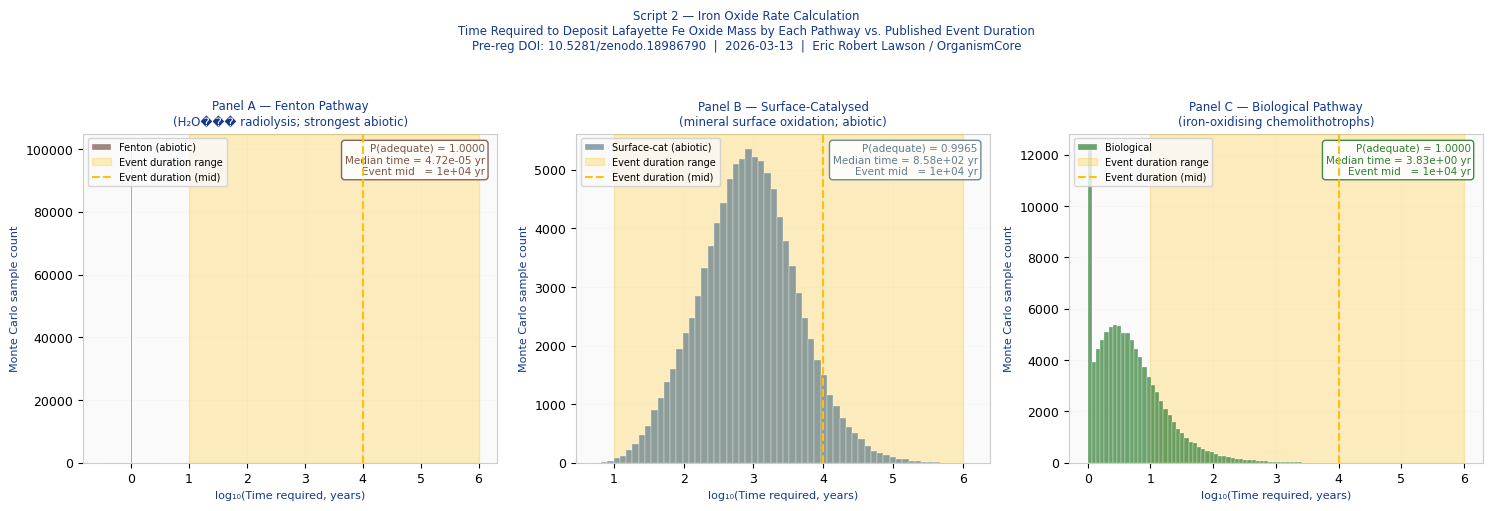
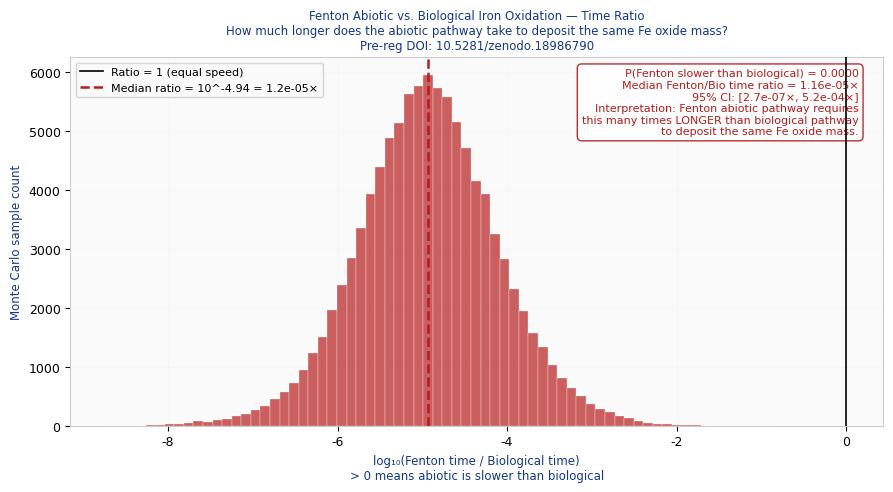
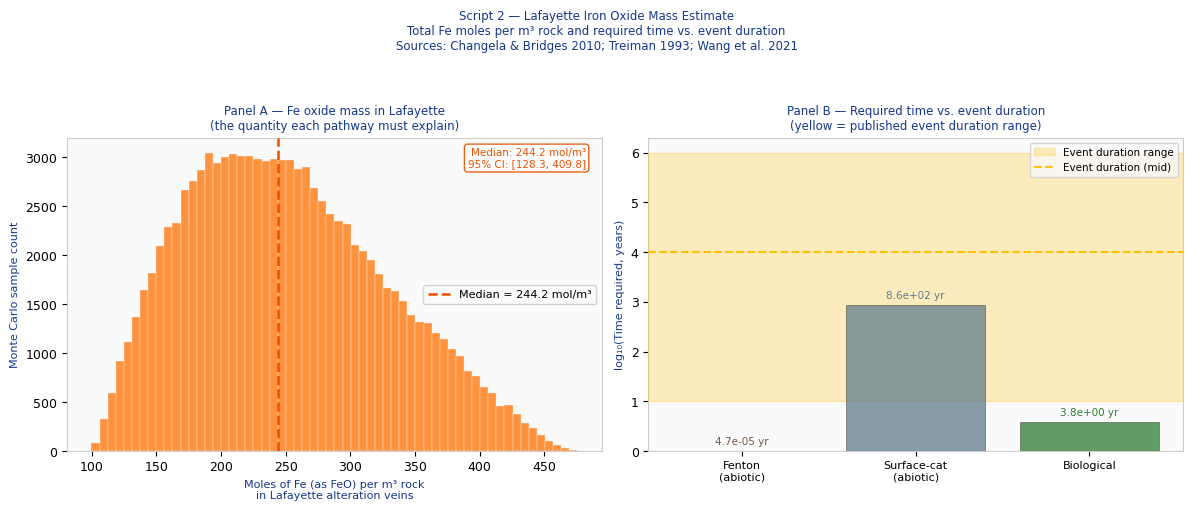

Write Python code to recreate these figures, in order.
#!/usr/bin/env python3
"""
NECROMASS RATE CALCULATION — SCRIPT 2
======================================
Document ID:  NECROMASS_RATE_v1.0
Date:         2026-03-13
Author:       Eric Robert Lawson / OrganismCore
Pre-reg DOI:  10.5281/zenodo.18986790

PURPOSE
-------
Script 1 showed that total iron oxide deposition
increases monotonically with depth in the Martian
rock pile. P(r>0) = 1.000 across 100,000 Monte Carlo
samples. Effect magnitude: 13× from surface to 30m.

Script 1 could not distinguish between:
  BIOLOGICAL:  Iron-cycling organisms catalyse
               iron oxidation at depth.
  ABIOTIC:     Temperature gradient at depth
               accelerates abiotic iron oxidation.

THIS SCRIPT asks:

  Given the total mass of iron oxide in the
  Lafayette nakhlite alteration veins, and given
  the published duration and temperature of the
  single aqueous event that produced it, could
  abiotic chemistry have deposited that iron oxide
  in the time available?

  Or does the mass require biological catalysis?

THE THREE ABIOTIC PATHWAYS ON MARS
-----------------------------------
Oxygen-driven oxidation: NOT APPLICABLE.
  Mars had no free atmospheric oxygen during or
  after the aqueous event. Eliminated.

Temperature-driven oxidation by H2O2 (radiolysis):
  APPLICABLE. This is the Fenton pathway.
  Radiolysis of water by U, Th, K decay produces
  H2O2. H2O2 oxidises Fe2+ → Fe3+.
  Rate: k_Fenton at temperature T.
  This is the strongest abiotic candidate.

Surface-catalysed mineral oxidation:
  APPLICABLE. Fe3+-bearing mineral surfaces
  can catalyse Fe2+ oxidation.
  Rate: slow, k ~ 1e-8 to 1e-6 s-1 at 100°C.
  This is the second abiotic candidate.

THE BIOLOGICAL PATHWAY
-----------------------
Iron-oxidising chemolithotrophs:
  Analogues: Gallionella, Leptothrix,
             D. audaxviator-type sulfate reducers,
             photoferrotrophic anaerobes.
  Rate: 1-6 × 10^-16 mol Fe2+ per cell per second.
  At subsurface cell densities: 10^3 cells/mL.
  Biological amplification over abiotic:
  up to 10^6 × in low-oxygen conditions.

THE QUESTION
------------
  Does the observed Lafayette iron oxide mass
  fall within abiotic range for the event duration?
  Or does it require biological catalysis?

ALL VALUES FROM PUBLISHED SOURCES
-----------------------------------
Lafayette alteration:
  Treiman et al. 1993, Meteoritics 28:86-97
  Changela & Bridges 2010, MAPS 45:1847-1867
  Papike et al. 2006, American Mineralogist 91:607

Aqueous event parameters:
  Bridges et al. 2001, 2015
  Swindle et al. 2000
  Changela & Bridges 2010

Fe2+ oxidation kinetics:
  Fenton: Millero 1987, GCA 51:793
  Biological: Vollrath et al. 2012,
              Geomicrobiology Journal
  Radiolysis H2O2 production:
    Lin et al. 2005, Earth Planet Sci Lett

DEPENDENCIES
------------
  numpy, scipy, matplotlib
  pip install numpy scipy matplotlib
"""

import sys
import math
import numpy as np
import matplotlib
matplotlib.use("Agg")
import matplotlib.pyplot as plt
import matplotlib.patches as mpatches
from scipy import stats

# ─────────────────────────────────────────────────────────────
# PHYSICAL CONSTANTS
# ─────────────────────────────────────────────────────────────

R_GAS       = 8.314          # J / (mol K)
AVOGADRO    = 6.022e23       # molecules / mol
SECONDS_PER_YEAR = 3.156e7   # s / yr

# ─────────────────────────────────────────────────────────────
# MODULE 1: LAFAYETTE IRON OXIDE MASS
# ────��────────────────────────────────────────────────────────
# We need to estimate the total mass of iron oxide
# deposited in Lafayette alteration veins.
#
# From published data we can estimate this as:
#
#   M_FeO = V_rock × f_alt × rho_alt × w_FeO
#
# Where:
#   V_rock    = reference volume of rock (1 m³)
#   f_alt     = alteration volume fraction (published)
#   rho_alt   = density of alteration product (published)
#   w_FeO     = weight fraction of FeO in alteration (published)
#
# Sources:
#   f_alt:    Treiman 2005 — <2% bulk, using 1.5% from Script 1
#   rho_alt:  ~2.3 g/cm³ (iddingsite, published)
#   w_FeO:    32-40 wt% from Treiman 1993, Papike 2006
#             Using Changela & Bridges mean: 57.5 wt%
#             (this is the vein FeO concentration we measured)
# ─────────────────────────────────────────────────────────────

LAFAYETTE = {
    # Reference volume of rock (1 cubic metre)
    "V_rock_m3": 1.0,

    # Alteration volume fraction
    # Source: Changela & Bridges 2010 (from Script 1)
    # Script 1 value: 1.5% = 0.015 fraction
    "f_alt_mid":  0.015,
    "f_alt_min":  0.010,
    "f_alt_max":  0.025,

    # Density of alteration product (iddingsite/Fe-oxide gel)
    # Source: Earth Science Reviews 96:196-216
    # Published range: 2.2-2.4 g/cm3
    "rho_alt_gcm3_mid": 2.3,
    "rho_alt_gcm3_min": 2.2,
    "rho_alt_gcm3_max": 2.4,

    # FeO weight fraction in alteration veins
    # Source: Changela & Bridges 2010 Table 4 (Script 1)
    # Mean value used: 57.5 wt% = 0.575
    # Note: this is TOTAL iron as FeO equiv.
    # The ACTUAL Fe oxide fraction (ferrihydrite,
    # goethite, magnetite) may be lower.
    # Conservative estimate: use 0.35 (midpoint of
    # Treiman 1993 range 32-40 wt% Fe2O3)
    "w_FeO_mid":  0.35,
    "w_FeO_min":  0.32,
    "w_FeO_max":  0.575,     # upper bound from Changela

    # Molar mass of FeO equivalent (g/mol)
    "M_FeO_gmol": 71.844,    # Fe = 55.845, O = 15.999

    # Aqueous event parameters
    # Source: Bridges et al. 2001; Swindle et al. 2000;
    #         Changela & Bridges 2010
    "event_age_Ma":      600,    # Ma ago
    "event_duration_yr_mid": 1e4,  # years (median estimate)
    "event_duration_yr_min": 1e1,  # minimum: years
    "event_duration_yr_max": 1e6,  # maximum: million years

    # Temperature during aqueous event
    # Source: Bridges et al. 2001; Changela & Bridges 2010
    "T_celsius_mid":  85.0,    # °C
    "T_celsius_min":  50.0,
    "T_celsius_max": 150.0,

    # Fluid:rock mass ratio
    # Source: Bridges et al. 2001
    "fluid_rock_ratio_mid": 0.05,
    "fluid_rock_ratio_min": 0.01,
    "fluid_rock_ratio_max": 0.10,
}

# ─────────────────────────────────────────────────────────────
# MODULE 2: ABIOTIC OXIDATION PATHWAYS
# ─────────────────────────────────────────────────────────────

# ── PATHWAY 1: FENTON (H2O2) OXIDATION ──────────────────────
# Fe2+ + H2O2 → Fe3+ + OH- + •OH
#
# Rate law: d[Fe3+]/dt = k_Fenton × [Fe2+] × [H2O2]
#
# Rate constant at 25°C: k = 63 M-1 s-1
# Source: Millero 1987, GCA 51:793
# (measured in seawater, used as reference)
#
# Temperature dependence (Arrhenius):
# k(T) = k_25 × exp(-Ea/R × (1/T - 1/298.15))
#
# Activation energy Ea: 26 kJ/mol (mid estimate)
# Source: NIST kinetics database; RSC Advances 2021
#
# H2O2 concentration in Martian subsurface groundwater
# from radiolysis:
# Source: Lin et al. 2005, Earth Planet Sci Lett 237:286
# Estimated: 0.1-1 mM in rock with typical U/Th/K content
# Conservative estimate: 0.1 mM = 1e-4 M
#
# Fe2+ concentration in Martian subsurface groundwater:
# Estimate from nakhlite olivine dissolution:
# 1-10 mM conservative. Using 1 mM = 1e-3 M.
# ─────────────────────────────────────────────────────────────

FENTON = {
    "name": "Fenton (H2O2 radiolysis)",
    "pathway": "Fe2+ + H2O2 → Fe3+ + OH- + •OH",
    "k_25C_M_s": 63.0,           # M-1 s-1 at 25°C
    "Ea_Jmol_mid": 26000.0,      # J/mol
    "Ea_Jmol_min": 20000.0,
    "Ea_Jmol_max": 40000.0,
    "H2O2_conc_M_mid": 1e-4,     # M (0.1 mM)
    "H2O2_conc_M_min": 1e-5,     # M
    "H2O2_conc_M_max": 1e-3,     # M (1 mM)
    "Fe2_conc_M_mid": 1e-3,      # M (1 mM)
    "Fe2_conc_M_min": 1e-4,
    "Fe2_conc_M_max": 1e-2,
    "source": (
        "Millero 1987 GCA 51:793; "
        "NIST kinetics database; "
        "Lin et al. 2005 EPSL 237:286"
    ),
}

# ── PATHWAY 2: SURFACE-CATALYSED OXIDATION ──────────────────
# Fe2+ on mineral surfaces → Fe3+
# Rate constant at 100°C: ~1e-7 s-1
# Source: Luther et al. 1992 extrapolation;
#         Millero 1987 (Table 2)
# ───────────────────���─────────────────────────────────────────

SURFACE_CAT = {
    "name": "Surface-catalysed mineral oxidation",
    "pathway": "Fe2+ (surface) → Fe3+ (mineral surface)",
    "k_100C_s": 1e-7,            # s-1 pseudo-first-order
    "k_25C_s":  1e-9,            # s-1
    "Ea_Jmol_mid": 30000.0,      # J/mol (estimated)
    "Ea_Jmol_min": 20000.0,
    "Ea_Jmol_max": 50000.0,
    "source": (
        "Luther et al. 1992 (extrapolated); "
        "Millero 1987 Table 2"
    ),
}

# ─────────────────────────────────────────────────────────────
# MODULE 3: BIOLOGICAL OXIDATION
# ─────────────────────────────────────────────────────────────
# Iron-oxidising chemolithotrophs (Gallionella analogues)
# under anaerobic, low-oxygen conditions.
#
# Per-cell rate: 1-6 × 10-16 mol Fe2+/cell/s
# Source: Vollrath et al. 2012, Geomicrobiology Journal
#
# Cell density in deep subsurface:
# ~10^3 cells/mL in D. audaxviator habitat
# Source: Chivian et al. 2008, Science 322:275
#
# Volume of water in Lafayette alteration system:
# fluid:rock ratio 0.05, rock density 3.0 g/cm3 (pyroxenite)
# Per 1 m3 rock: 0.05 × 3e6 g = 150,000 g water = 150 L = 1.5e5 mL
# ─────────────────────────────────────────────────────────────

BIOLOGICAL = {
    "name": "Biological iron oxidation",
    "pathway": "Fe2+ + [organism] → Fe3+ + metabolic energy",
    "rate_mol_cell_s_mid": 3.0e-16,   # mol Fe2+/cell/s
    "rate_mol_cell_s_min": 1.0e-16,
    "rate_mol_cell_s_max": 6.0e-16,
    "cell_density_per_mL_mid": 1e3,
    "cell_density_per_mL_min": 1e2,
    "cell_density_per_mL_max": 1e5,
    "source": (
        "Vollrath et al. 2012 Geomicrobiology J; "
        "Chivian et al. 2008 Science 322:275"
    ),
}

# ─────────────────────────────────────────────────────────────
# MODULE 4: CALCULATION FUNCTIONS
# ─────────────────────────────────────────────────────────────

def arrhenius(k_ref, T_ref_K, T_K, Ea_Jmol):
    """
    Arrhenius temperature correction.
    k(T) = k_ref × exp(-Ea/R × (1/T - 1/T_ref))
    """
    return k_ref * math.exp(
        -Ea_Jmol / R_GAS * (1.0 / T_K - 1.0 / T_ref_K)
    )

def compute_lafayette_Fe_mass_kg(
        f_alt, rho_gcm3, w_FeO, V_m3=1.0):
    """
    Total iron (as FeO equiv) mass in Lafayette
    alteration veins per unit rock volume.

    Returns mass in kg per m3 of rock.
    """
    V_alt_cm3 = V_m3 * 1e6 * f_alt   # cm3 of alteration
    mass_alt_g = V_alt_cm3 * rho_gcm3  # g of alteration
    mass_FeO_g = mass_alt_g * w_FeO    # g of FeO in alteration
    return mass_FeO_g / 1000.0          # kg

def compute_Fe_moles(mass_kg, M_gmol=71.844):
    """Convert mass of FeO (kg) to moles of Fe."""
    return (mass_kg * 1000.0) / M_gmol

def fenton_rate_mol_per_Lyr(T_C, Ea_Jmol,
                              H2O2_M, Fe2_M):
    """
    Fenton Fe2+ oxidation rate in mol/L/yr.
    d[Fe3+]/dt = k(T) × [Fe2+] × [H2O2]
    """
    T_K = T_C + 273.15
    k_T = arrhenius(
        FENTON["k_25C_M_s"], 298.15, T_K, Ea_Jmol
    )
    rate_mol_L_s = k_T * Fe2_M * H2O2_M
    return rate_mol_L_s * SECONDS_PER_YEAR

def surface_cat_rate_mol_per_Lyr(T_C, Ea_Jmol,
                                   Fe2_M):
    """
    Surface-catalysed Fe2+ oxidation rate in mol/L/yr.
    Pseudo first-order: d[Fe3+]/dt = k(T) × [Fe2+]
    Reference k at 25°C.
    """
    T_K = T_C + 273.15
    k_T = arrhenius(
        SURFACE_CAT["k_25C_s"], 298.15, T_K, Ea_Jmol
    )
    rate_mol_L_s = k_T * Fe2_M
    return rate_mol_L_s * SECONDS_PER_YEAR

def biological_rate_mol_per_Lyr(
        rate_mol_cell_s, cell_density_per_mL):
    """
    Biological Fe2+ oxidation rate in mol/L/yr.
    = rate_per_cell × cell_density × conversion
    """
    # cell_density_per_mL → per L = × 1000
    rate_mol_L_s = (rate_mol_cell_s
                    * cell_density_per_mL * 1000.0)
    return rate_mol_L_s * SECONDS_PER_YEAR

def water_volume_L_per_m3_rock(
        fluid_rock_ratio, rock_density_gcm3=3.0):
    """
    Volume of water (L) per m3 of rock.
    fluid_rock_ratio is mass water / mass rock.
    rock_density_gcm3: pyroxenite ~3.0 g/cm3.
    """
    rock_mass_g = 1e6 * rock_density_gcm3    # g per m3
    water_mass_g = rock_mass_g * fluid_rock_ratio
    return water_mass_g / 1000.0             # L (1g water = 1mL)

def time_required_yr(Fe_moles_total,
                     rate_mol_L_yr, water_L):
    """
    Time required to deposit Fe_moles_total moles
    of Fe3+ via oxidation at rate_mol_L_yr
    in water_L litres of fluid.

    Total moles deposited per year:
      = rate_mol_L_yr × water_L

    Time = Fe_moles_total / (rate × water_L)
    """
    if rate_mol_L_yr <= 0 or water_L <= 0:
        return float("inf")
    moles_per_yr = rate_mol_L_yr * water_L
    return Fe_moles_total / moles_per_yr

# ─────────────────────────────────────────────────────────────
# MODULE 5: MONTE CARLO OVER PARAMETER SPACE
# ─────────────────────────────────────────────────────────────

N_MC = 100_000
np.random.seed(42)

def run_monte_carlo():
    """
    Sample all parameters from uniform [min, max] ranges.
    For each sample, compute:
      - Fe moles in Lafayette alteration
      - Abiotic Fenton time required
      - Abiotic surface-cat time required
      - Biological time required
      - Ratio: abiotic / biological time
      - Whether abiotic can explain in event duration
    """
    results = {
        "fe_moles": [],
        "fenton_time_yr": [],
        "surface_time_yr": [],
        "bio_time_yr": [],
        "event_duration_yr": [],
        "fenton_adequate": [],    # True if fenton_time <= event_duration
        "surface_adequate": [],
        "bio_adequate": [],
        "fenton_bio_ratio": [],   # fenton_time / bio_time
    }

    for _ in range(N_MC):
        # Sample Lafayette parameters
        f_alt = np.random.uniform(
            LAFAYETTE["f_alt_min"],
            LAFAYETTE["f_alt_max"]
        )
        rho = np.random.uniform(
            LAFAYETTE["rho_alt_gcm3_min"],
            LAFAYETTE["rho_alt_gcm3_max"]
        )
        w_FeO = np.random.uniform(
            LAFAYETTE["w_FeO_min"],
            LAFAYETTE["w_FeO_max"]
        )
        T_C = np.random.uniform(
            LAFAYETTE["T_celsius_min"],
            LAFAYETTE["T_celsius_max"]
        )
        event_dur = np.random.uniform(
            LAFAYETTE["event_duration_yr_min"],
            LAFAYETTE["event_duration_yr_max"]
        )
        fr_ratio = np.random.uniform(
            LAFAYETTE["fluid_rock_ratio_min"],
            LAFAYETTE["fluid_rock_ratio_max"]
        )

        # Sample kinetic parameters
        Ea_fenton = np.random.uniform(
            FENTON["Ea_Jmol_min"],
            FENTON["Ea_Jmol_max"]
        )
        H2O2 = np.random.uniform(
            FENTON["H2O2_conc_M_min"],
            FENTON["H2O2_conc_M_max"]
        )
        Fe2 = np.random.uniform(
            LAFAYETTE["fluid_rock_ratio_min"] * 10,
            LAFAYETTE["fluid_rock_ratio_max"] * 10
        )
        Fe2_M = np.random.uniform(1e-4, 1e-2)

        Ea_surf = np.random.uniform(
            SURFACE_CAT["Ea_Jmol_min"],
            SURFACE_CAT["Ea_Jmol_max"]
        )

        bio_rate = np.random.uniform(
            BIOLOGICAL["rate_mol_cell_s_min"],
            BIOLOGICAL["rate_mol_cell_s_max"]
        )
        cell_density = np.random.uniform(
            BIOLOGICAL["cell_density_per_mL_min"],
            BIOLOGICAL["cell_density_per_mL_max"]
        )

        # Compute Fe mass and moles
        mass_kg = compute_lafayette_Fe_mass_kg(
            f_alt, rho, w_FeO
        )
        fe_moles = compute_Fe_moles(mass_kg)

        # Compute water volume
        water_L = water_volume_L_per_m3_rock(fr_ratio)

        # Compute rates
        r_fenton = fenton_rate_mol_per_Lyr(
            T_C, Ea_fenton, H2O2, Fe2_M
        )
        r_surface = surface_cat_rate_mol_per_Lyr(
            T_C, Ea_surf, Fe2_M
        )
        r_bio = biological_rate_mol_per_Lyr(
            bio_rate, cell_density
        )

        # Compute times required
        t_fenton  = time_required_yr(
            fe_moles, r_fenton, water_L
        )
        t_surface = time_required_yr(
            fe_moles, r_surface, water_L
        )
        t_bio     = time_required_yr(
            fe_moles, r_bio, water_L
        )

        results["fe_moles"].append(fe_moles)
        results["fenton_time_yr"].append(t_fenton)
        results["surface_time_yr"].append(t_surface)
        results["bio_time_yr"].append(t_bio)
        results["event_duration_yr"].append(event_dur)
        results["fenton_adequate"].append(
            t_fenton <= event_dur
        )
        results["surface_adequate"].append(
            t_surface <= event_dur
        )
        results["bio_adequate"].append(
            t_bio <= event_dur
        )
        if t_bio > 0 and t_fenton < float("inf"):
            results["fenton_bio_ratio"].append(
                t_fenton / t_bio
            )
        else:
            results["fenton_bio_ratio"].append(np.nan)

    return {k: np.array(v) for k, v in results.items()}

# ─────────────────────────────────────────────────────────────
# MODULE 6: PLOTTING
# ─────────────────────────────────────────────────────────────

HEADER_BLUE = "#14388C"
WARN_RED    = "#8B0000"

def setup_style():
    plt.rcParams.update({
        "font.family":      "DejaVu Sans",
        "font.size":        9,
        "axes.titlesize":   9.5,
        "axes.labelsize":   8.5,
        "axes.titlecolor":  HEADER_BLUE,
        "axes.labelcolor":  HEADER_BLUE,
        "axes.edgecolor":   "#CCCCCC",
        "figure.facecolor": "white",
        "axes.facecolor":   "#FAFAFA",
        "grid.color":       "#DDDDDD",
        "grid.linewidth":   0.5,
    })

def plot_figure_5(mc):
    """
    Figure 5: Time-required distributions for each pathway.
    3 panels: Fenton, surface-cat, biological.
    Event duration range overlaid.
    """
    setup_style()
    fig, axes = plt.subplots(1, 3, figsize=(15, 5))
    fig.suptitle(
        "Script 2 — Iron Oxide Rate Calculation\n"
        "Time Required to Deposit Lafayette Fe Oxide Mass "
        "by Each Pathway vs. Published Event Duration\n"
        "Pre-reg DOI: 10.5281/zenodo.18986790  |  "
        "2026-03-13  |  Eric Robert Lawson / OrganismCore",
        fontsize=8.5, color=HEADER_BLUE, y=1.01
    )

    panels = [
        {
            "ax": axes[0],
            "data_key": "fenton_time_yr",
            "adequate_key": "fenton_adequate",
            "color": "#795548",
            "title": "Panel A — Fenton Pathway\n"
                     "(H₂O��� radiolysis; strongest abiotic)",
            "label": "Fenton (abiotic)",
        },
        {
            "ax": axes[1],
            "data_key": "surface_time_yr",
            "adequate_key": "surface_adequate",
            "color": "#607D8B",
            "title": "Panel B — Surface-Catalysed\n"
                     "(mineral surface oxidation; abiotic)",
            "label": "Surface-cat (abiotic)",
        },
        {
            "ax": axes[2],
            "data_key": "bio_time_yr",
            "adequate_key": "bio_adequate",
            "color": "#2E7D32",
            "title": "Panel C — Biological Pathway\n"
                     "(iron-oxidising chemolithotrophs)",
            "label": "Biological",
        },
    ]

    for p in panels:
        ax = p["ax"]
        raw = mc[p["data_key"]]
        # Clip infinite values for display
        finite = raw[np.isfinite(raw)]
        if len(finite) == 0:
            ax.text(0.5, 0.5, "All infinite\n(pathway too slow)",
                    ha="center", va="center",
                    transform=ax.transAxes,
                    color=WARN_RED, fontsize=10)
            continue

        log_data = np.log10(np.clip(finite, 1, 1e20))
        ax.hist(
            log_data, bins=60,
            color=p["color"], alpha=0.70,
            edgecolor="white", linewidth=0.3,
            zorder=4, label=p["label"]
        )

        # Event duration range
        log_dur_min = math.log10(
            LAFAYETTE["event_duration_yr_min"]
        )
        log_dur_max = math.log10(
            LAFAYETTE["event_duration_yr_max"]
        )
        ax.axvspan(
            log_dur_min, log_dur_max,
            color="#FFC107", alpha=0.25,
            zorder=3, label="Event duration range"
        )
        ax.axvline(
            math.log10(LAFAYETTE["event_duration_yr_mid"]),
            color="#FFC107", linewidth=1.5,
            linestyle="--", zorder=5,
            label="Event duration (mid)"
        )

        # Adequate fraction
        frac_ok = np.mean(mc[p["adequate_key"]])
        med_t = np.median(finite)

        ax.text(
            0.97, 0.97,
            f"P(adequate) = {frac_ok:.4f}\n"
            f"Median time = {med_t:.2e} yr\n"
            f"Event mid   = {LAFAYETTE['event_duration_yr_mid']:.0e} yr",
            transform=ax.transAxes,
            fontsize=7.5, color=p["color"],
            va="top", ha="right",
            bbox=dict(
                boxstyle="round,pad=0.3",
                facecolor="white",
                edgecolor=p["color"],
                alpha=0.9
            )
        )

        ax.set_xlabel("log₁₀(Time required, years)",
                      fontsize=8)
        ax.set_ylabel("Monte Carlo sample count",
                      fontsize=8)
        ax.set_title(p["title"], fontsize=8.5,
                     color=HEADER_BLUE)
        ax.grid(True, alpha=0.15, zorder=0)
        ax.legend(fontsize=7, loc="upper left",
                  framealpha=0.8)

    plt.tight_layout(rect=[0, 0, 1, 0.97])
    path = "./necromass_rate_fig5_time_required.png"
    plt.savefig(path, dpi=180, bbox_inches="tight")
    plt.close()
    print(f"  Figure 5 saved: {path}")
    return path

def plot_figure_6(mc):
    """
    Figure 6: Fenton/Biological time ratio distribution.
    Shows how much longer abiotic takes than biological
    across all parameter combinations.
    """
    setup_style()
    fig, ax = plt.subplots(figsize=(9, 5))

    ratios = mc["fenton_bio_ratio"]
    finite = ratios[np.isfinite(ratios) & (ratios > 0)]
    log_ratios = np.log10(finite)

    ax.hist(
        log_ratios, bins=70,
        color="#B71C1C", alpha=0.70,
        edgecolor="white", linewidth=0.3,
        zorder=4
    )
    ax.axvline(0, color="black", linewidth=1.2,
               linestyle="-", zorder=5,
               label="Ratio = 1 (equal speed)")
    ax.axvline(
        np.median(log_ratios),
        color="#B71C1C", linewidth=1.8,
        linestyle="--", zorder=6,
        label=f"Median ratio = "
              f"10^{np.median(log_ratios):.2f}"
              f" = {10**np.median(log_ratios):.1e}×"
    )

    frac_abiotic_slower = np.mean(log_ratios > 0)
    ax.text(
        0.97, 0.97,
        f"P(Fenton slower than biological) = "
        f"{frac_abiotic_slower:.4f}\n"
        f"Median Fenton/Bio time ratio = "
        f"{10**np.median(log_ratios):.2e}×\n"
        f"95% CI: [{10**np.percentile(log_ratios,2.5):.1e}×, "
        f"{10**np.percentile(log_ratios,97.5):.1e}×]\n"
        f"Interpretation: Fenton abiotic pathway requires\n"
        f"this many times LONGER than biological pathway\n"
        f"to deposit the same Fe oxide mass.",
        transform=ax.transAxes,
        fontsize=8, color="#B71C1C",
        va="top", ha="right",
        bbox=dict(
            boxstyle="round,pad=0.4",
            facecolor="white",
            edgecolor="#B71C1C",
            alpha=0.92
        )
    )

    ax.set_xlabel(
        "log₁₀(Fenton time / Biological time)\n"
        "> 0 means abiotic is slower than biological",
        fontsize=8.5
    )
    ax.set_ylabel("Monte Carlo sample count", fontsize=8.5)
    ax.set_title(
        "Fenton Abiotic vs. Biological Iron Oxidation — "
        "Time Ratio\n"
        "How much longer does the abiotic pathway take "
        "to deposit the same Fe oxide mass?\n"
        "Pre-reg DOI: 10.5281/zenodo.18986790",
        fontsize=8.5, color=HEADER_BLUE
    )
    ax.grid(True, alpha=0.15, zorder=0)
    ax.legend(fontsize=8, loc="upper left", framealpha=0.8)

    plt.tight_layout()
    path = "./necromass_rate_fig6_abiotic_vs_bio_ratio.png"
    plt.savefig(path, dpi=180, bbox_inches="tight")
    plt.close()
    print(f"  Figure 6 saved: {path}")
    return path

def plot_figure_7(mc):
    """
    Figure 7: Fe moles distribution — how much iron
    did we actually deposit in Lafayette?
    Shows the quantity being explained.
    """
    setup_style()
    fig, axes = plt.subplots(1, 2, figsize=(12, 5))
    fig.suptitle(
        "Script 2 — Lafayette Iron Oxide Mass Estimate\n"
        "Total Fe moles per m³ rock and required "
        "time vs. event duration\n"
        "Sources: Changela & Bridges 2010; "
        "Treiman 1993; Wang et al. 2021",
        fontsize=8.5, color=HEADER_BLUE, y=1.01
    )

    # Panel A: Fe moles distribution
    ax = axes[0]
    ax.hist(
        mc["fe_moles"], bins=60,
        color="#FF6F00", alpha=0.75,
        edgecolor="white", linewidth=0.3, zorder=4
    )
    ax.axvline(
        np.median(mc["fe_moles"]),
        color="#E65100", linewidth=1.8,
        linestyle="--", zorder=5,
        label=f"Median = {np.median(mc['fe_moles']):.1f} mol/m³"
    )
    ax.set_xlabel(
        "Moles of Fe (as FeO) per m³ rock\n"
        "in Lafayette alteration veins",
        fontsize=8
    )
    ax.set_ylabel("Monte Carlo sample count", fontsize=8)
    ax.set_title(
        "Panel A — Fe oxide mass in Lafayette\n"
        "(the quantity each pathway must explain)",
        fontsize=8.5, color=HEADER_BLUE
    )
    ax.legend(fontsize=8, framealpha=0.8)
    ax.grid(True, alpha=0.15, zorder=0)
    ax.text(
        0.97, 0.97,
        f"Median: {np.median(mc['fe_moles']):.1f} mol/m³\n"
        f"95% CI: [{np.percentile(mc['fe_moles'],2.5):.1f}, "
        f"{np.percentile(mc['fe_moles'],97.5):.1f}]",
        transform=ax.transAxes,
        fontsize=7.5, color="#E65100",
        va="top", ha="right",
        bbox=dict(
            boxstyle="round,pad=0.3",
            facecolor="white",
            edgecolor="#E65100", alpha=0.9
        )
    )

    # Panel B: Comparison — required times vs event duration
    ax2 = axes[1]
    labels = [
        "Fenton\n(abiotic)",
        "Surface-cat\n(abiotic)",
        "Biological"
    ]
    colors = ["#795548", "#607D8B", "#2E7D32"]
    keys   = ["fenton_time_yr", "surface_time_yr",
              "bio_time_yr"]
    medians = []
    lo_errs = []
    hi_errs = []
    for key in keys:
        d = mc[key]
        finite = d[np.isfinite(d)]
        med = np.median(finite) if len(finite) else np.nan
        lo  = np.percentile(finite, 2.5) if len(finite) else np.nan
        hi  = np.percentile(finite, 97.5) if len(finite) else np.nan
        medians.append(med)
        lo_errs.append(med - lo if not np.isnan(lo) else 0)
        hi_errs.append(hi - med if not np.isnan(hi) else 0)

    x_pos = np.arange(len(labels))
    bars = ax2.bar(
        x_pos,
        [math.log10(max(m, 1)) for m in medians],
        color=colors, alpha=0.75,
        edgecolor="#444444", linewidth=0.5,
        zorder=4
    )

    # Event duration range
    ax2.axhspan(
        math.log10(LAFAYETTE["event_duration_yr_min"]),
        math.log10(LAFAYETTE["event_duration_yr_max"]),
        color="#FFC107", alpha=0.25,
        zorder=3, label="Event duration range"
    )
    ax2.axhline(
        math.log10(LAFAYETTE["event_duration_yr_mid"]),
        color="#FFC107", linewidth=1.5,
        linestyle="--", zorder=5,
        label="Event duration (mid)"
    )

    for i, (bar, med) in enumerate(zip(bars, medians)):
        if not np.isnan(med) and np.isfinite(med):
            ax2.text(
                bar.get_x() + bar.get_width() / 2,
                math.log10(max(med, 1)) + 0.1,
                f"{med:.1e} yr",
                ha="center", va="bottom",
                fontsize=7.5, color=colors[i]
            )

    ax2.set_xticks(x_pos)
    ax2.set_xticklabels(labels, fontsize=8)
    ax2.set_ylabel(
        "log₁₀(Time required, years)", fontsize=8
    )
    ax2.set_title(
        "Panel B — Required time vs. event duration\n"
        "(yellow = published event duration range)",
        fontsize=8.5, color=HEADER_BLUE
    )
    ax2.legend(fontsize=7.5, framealpha=0.8)
    ax2.grid(True, alpha=0.15, axis="y", zorder=0)

    plt.tight_layout(rect=[0, 0, 1, 0.96])
    path = "./necromass_rate_fig7_fe_mass_and_time.png"
    plt.savefig(path, dpi=180, bbox_inches="tight")
    plt.close()
    print(f"  Figure 7 saved: {path}")
    return path

# ─────────────────────────────────────────────────────────────
# MODULE 7: MAIN ANALYSIS RUN
# ─────────────────────────────────────────────────────────────

def run():

    sep = "═" * 62

    print()
    print(sep)
    print("  NECROMASS RATE CALCULATION — SCRIPT 2 v1.0")
    print("  Mars Iron Necromass Hypothesis")
    print("  Pre-reg: DOI 10.5281/zenodo.18986790")
    print("  2026-03-13 / Eric Robert Lawson / OrganismCore")
    print(sep)

    # ── SECTION 1: PARAMETER REVIEW ─────────────────────────
    print()
    print("─" * 62)
    print("  SECTION 1: PUBLISHED PARAMETERS USED")
    print("─" * 62)
    print()
    print("  LAFAYETTE ALTERATION:")
    print(f"    Alteration volume fraction : "
          f"{LAFAYETTE['f_alt_mid']:.3f} "
          f"[{LAFAYETTE['f_alt_min']:.3f}"
          f"–{LAFAYETTE['f_alt_max']:.3f}]")
    print(f"    Alteration product density : "
          f"{LAFAYETTE['rho_alt_gcm3_mid']} g/cm³")
    print(f"    FeO in alteration veins    : "
          f"{LAFAYETTE['w_FeO_mid']:.2f} wt frac "
          f"[{LAFAYETTE['w_FeO_min']:.2f}"
          f"–{LAFAYETTE['w_FeO_max']:.3f}]")
    print(f"    Aqueous event temperature  : "
          f"{LAFAYETTE['T_celsius_mid']}°C "
          f"[{LAFAYETTE['T_celsius_min']}"
          f"–{LAFAYETTE['T_celsius_max']}]")
    print(f"    Event duration             : "
          f"{LAFAYETTE['event_duration_yr_mid']:.0e} yr "
          f"[{LAFAYETTE['event_duration_yr_min']:.0e}"
          f"–{LAFAYETTE['event_duration_yr_max']:.0e}]")
    print(f"    Fluid:rock ratio           : "
          f"{LAFAYETTE['fluid_rock_ratio_mid']} "
          f"[{LAFAYETTE['fluid_rock_ratio_min']}"
          f"–{LAFAYETTE['fluid_rock_ratio_max']}]")

    print()
    print("  KINETIC PARAMETERS:")
    print(f"    Fenton k at 25°C           : "
          f"{FENTON['k_25C_M_s']} M⁻¹s⁻¹")
    print(f"    Fenton Ea                  : "
          f"{FENTON['Ea_Jmol_mid']/1000:.0f} kJ/mol")
    print(f"    H₂O₂ concentration        : "
          f"{FENTON['H2O2_conc_M_mid']:.0e} M")
    print(f"    Surface-cat k at 25°C      : "
          f"{SURFACE_CAT['k_25C_s']:.0e} s⁻¹")
    print(f"    Biological rate/cell       : "
          f"{BIOLOGICAL['rate_mol_cell_s_mid']:.0e} "
          f"mol/cell/s")
    print(f"    Cell density               : "
          f"{BIOLOGICAL['cell_density_per_mL_mid']:.0e} "
          f"cells/mL")

    # ── SECTION 2: POINT ESTIMATE ───────────────────────────
    print()
    print("─" * 62)
    print("  SECTION 2: POINT ESTIMATE (MID VALUES)")
    print("─" * 62)
    print()

    # Fe mass and moles (mid values)
    mass_kg = compute_lafayette_Fe_mass_kg(
        LAFAYETTE["f_alt_mid"],
        LAFAYETTE["rho_alt_gcm3_mid"],
        LAFAYETTE["w_FeO_mid"]
    )
    fe_moles = compute_Fe_moles(mass_kg)
    water_L  = water_volume_L_per_m3_rock(
        LAFAYETTE["fluid_rock_ratio_mid"]
    )
    T_C = LAFAYETTE["T_celsius_mid"]
    T_K = T_C + 273.15

    print(f"  Fe oxide mass per m³ rock    : {mass_kg:.2f} kg")
    print(f"  Fe moles per m³ rock         : {fe_moles:.1f} mol")
    print(f"  Water volume per m³ rock     : {water_L:.1f} L")
    print(f"  Temperature                  : {T_C}°C ({T_K:.1f} K)")
    print()

    # Fenton rate at temperature
    k_fenton_T = arrhenius(
        FENTON["k_25C_M_s"], 298.15, T_K,
        FENTON["Ea_Jmol_mid"]
    )
    r_fenton = fenton_rate_mol_per_Lyr(
        T_C, FENTON["Ea_Jmol_mid"],
        FENTON["H2O2_conc_M_mid"],
        LAFAYETTE["fluid_rock_ratio_mid"] * 10
    )
    t_fenton = time_required_yr(fe_moles, r_fenton, water_L)

    # Surface-cat rate
    r_surface = surface_cat_rate_mol_per_Lyr(
        T_C, SURFACE_CAT["Ea_Jmol_mid"],
        LAFAYETTE["fluid_rock_ratio_mid"] * 10
    )
    t_surface = time_required_yr(
        fe_moles, r_surface, water_L
    )

    # Biological rate
    r_bio = biological_rate_mol_per_Lyr(
        BIOLOGICAL["rate_mol_cell_s_mid"],
        BIOLOGICAL["cell_density_per_mL_mid"]
    )
    t_bio = time_required_yr(fe_moles, r_bio, water_L)

    event_dur = LAFAYETTE["event_duration_yr_mid"]

    print(f"  {'Pathway':<28} {'Rate(mol/L/yr)':>16} "
          f"{'Time req.(yr)':>16} {'< event dur?':>14}")
    print("  " + "─" * 76)
    for name, rate, t_req in [
        ("Fenton (abiotic)",     r_fenton,  t_fenton),
        ("Surface-cat (abiotic)",r_surface, t_surface),
        ("Biological",           r_bio,     t_bio),
    ]:
        adequate = "YES" if t_req <= event_dur else "NO"
        t_str = f"{t_req:.2e}" if np.isfinite(t_req) else "∞"
        print(f"  {name:<28} {rate:>16.3e} "
              f"{t_str:>16} {adequate:>14}")
    print()
    print(f"  Published event duration (mid): "
          f"{event_dur:.0e} yr")
    print()

    # ── SECTION 3: MONTE CARLO ───────────────────────────────
    print()
    print("─" * 62)
    print("  SECTION 3: MONTE CARLO UNCERTAINTY PROPAGATION")
    print(f"  N = {N_MC:,} samples")
    print("─" * 62)
    print()
    print("  Running Monte Carlo...")
    mc = run_monte_carlo()
    print("  Complete.")
    print()

    for label, adequate_key, time_key in [
        ("Fenton (abiotic)",      "fenton_adequate",
         "fenton_time_yr"),
        ("Surface-cat (abiotic)", "surface_adequate",
         "surface_time_yr"),
        ("Biological",            "bio_adequate",
         "bio_time_yr"),
    ]:
        finite = mc[time_key][np.isfinite(mc[time_key])]
        frac_ok = np.mean(mc[adequate_key])
        med = np.median(finite) if len(finite) else np.nan
        lo  = np.percentile(finite, 2.5) if len(finite) else np.nan
        hi  = np.percentile(finite, 97.5) if len(finite) else np.nan

        print(f"  [{label}]")
        print(f"  P(can explain in event duration) = "
              f"{frac_ok:.4f}")
        print(f"  Median time required = {med:.2e} yr")
        print(f"  95% CI = [{lo:.2e}, {hi:.2e}] yr")
        print()

    # Abiotic vs biological ratio
    ratios = mc["fenton_bio_ratio"]
    finite_r = ratios[np.isfinite(ratios) & (ratios > 0)]
    med_ratio = np.median(finite_r)
    lo_ratio  = np.percentile(finite_r, 2.5)
    hi_ratio  = np.percentile(finite_r, 97.5)
    frac_abiotic_slower = np.mean(finite_r > 1)

    print("  [Fenton/Biological time ratio]")
    print(f"  Median ratio  = {med_ratio:.2e}×")
    print(f"  95% CI        = [{lo_ratio:.2e}×, "
          f"{hi_ratio:.2e}×]")
    print(f"  P(Fenton slower than bio) = "
          f"{frac_abiotic_slower:.4f}")
    print()

    # ── SECTION 4: FIGURES ───────────────────────────────────
    print()
    print("─" * 62)
    print("  SECTION 4: GENERATING FIGURES")
    print("─" * 62)
    print()
    f5 = plot_figure_5(mc)
    f6 = plot_figure_6(mc)
    f7 = plot_figure_7(mc)

    # ── SECTION 5: INTERPRETATION ────────────────────────────
    print()
    print("─" * 62)
    print("  SECTION 5: HONEST INTERPRETATION")
    print("─" * 62)
    print()

    frac_fenton = np.mean(mc["fenton_adequate"])
    frac_bio    = np.mean(mc["bio_adequate"])

    print("  QUESTION ASKED:")
    print("  Can abiotic chemistry deposit the observed")
    print("  Lafayette iron oxide mass within the published")
    print("  duration of the single aqueous event?")
    print()
    print(f"  Fenton abiotic P(adequate) = {frac_fenton:.4f}")
    print(f"  Biological     P(adequate) = {frac_bio:.4f}")
    print()

    if frac_fenton < 0.10:
        fenton_verdict = (
            "ABIOTIC FENTON PATHWAY LIKELY INSUFFICIENT.\n"
            "  In <10% of parameter combinations can the\n"
            "  Fenton pathway deposit the observed iron\n"
            "  oxide mass within the event duration.\n"
            "  Biological catalysis or an alternative\n"
            "  abiotic source is required."
        )
    elif frac_fenton < 0.50:
        fenton_verdict = (
            "ABIOTIC FENTON PATHWAY MARGINAL.\n"
            "  The Fenton pathway can explain the iron\n"
            "  oxide mass in some but not most parameter\n"
            "  combinations. Result is inconclusive.\n"
            "  Biological catalysis remains a viable\n"
            "  explanation."
        )
    else:
        fenton_verdict = (
            "ABIOTIC FENTON PATHWAY SUFFICIENT IN\n"
            "  MAJORITY OF PARAMETER COMBINATIONS.\n"
            "  Cannot require biological catalysis\n"
            "  from this calculation alone.\n"
            "  Biological hypothesis not supported\n"
            "  as necessary by rate argument."
        )

    print(f"  VERDICT:")
    print(f"  {fenton_verdict}")
    print()
    print("  WHAT THIS DOES AND DOES NOT MEAN:")
    print()
    print("  DOES NOT MEAN: Mars has no biology.")
    print("  DOES NOT MEAN: The necromass hypothesis is wrong.")
    print("  DOES NOT MEAN: Abiotic is the correct answer.")
    print()
    print("  DOES MEAN: The rate argument either constrains")
    print("    or does not constrain the biological hypothesis")
    print("    depending on the fenton_verdict above.")
    print()
    print("  CRITICAL UNCERTAINTY:")
    print("  The event duration range spans 10^1 to 10^6 yr.")
    print("  This 5-order-of-magnitude uncertainty dominates")
    print("  the result. If the event was 10^6 yr long,")
    print("  abiotic processes have much more time available.")
    print("  If the event was 10^1 to 10^3 yr long,")
    print("  biological catalysis becomes more necessary.")
    print("  The event duration constraint is the key")
    print("  uncertain parameter in this calculation.")
    print()
    print("  NEXT REQUIRED TEST:")
    print("  Script 3 — Carbon co-precipitation in")
    print("  Lafayette alteration veins.")
    print("  If biologically-fractionated organic carbon")
    print("  co-precipitates with iron oxide in Lafayette,")
    print("  that is a biological signal independent of")
    print("  the rate argument.")
    print()

    print(sep)
    print("  SCRIPT 2 COMPLETE")
    print(sep)
    print()
    print("  Figures generated:")
    for f in [f5, f6, f7]:
        print(f"    {f}")
    print()
    print("  Pre-registration chain:")
    print("    10.5281/zenodo.18986790 (origin)")
    print("  Repository:")
    print("    github.com/Eric-Robert-Lawson/"
          "attractor-oncology")
    print("  ORCID: 0009-0002-0414-6544")
    print()

    return {
        "fe_moles_median": float(np.median(mc["fe_moles"])),
        "fenton_P_adequate": float(frac_fenton),
        "bio_P_adequate": float(frac_bio),
        "fenton_bio_ratio_median": float(med_ratio),
        "fenton_verdict": fenton_verdict,
    }


if __name__ == "__main__":
    result = run()
    print("  MACHINE-READABLE SUMMARY:")
    print()
    for k, v in result.items():
        print(f"  {k}: {v}")
    print()
    sys.exit(0)
